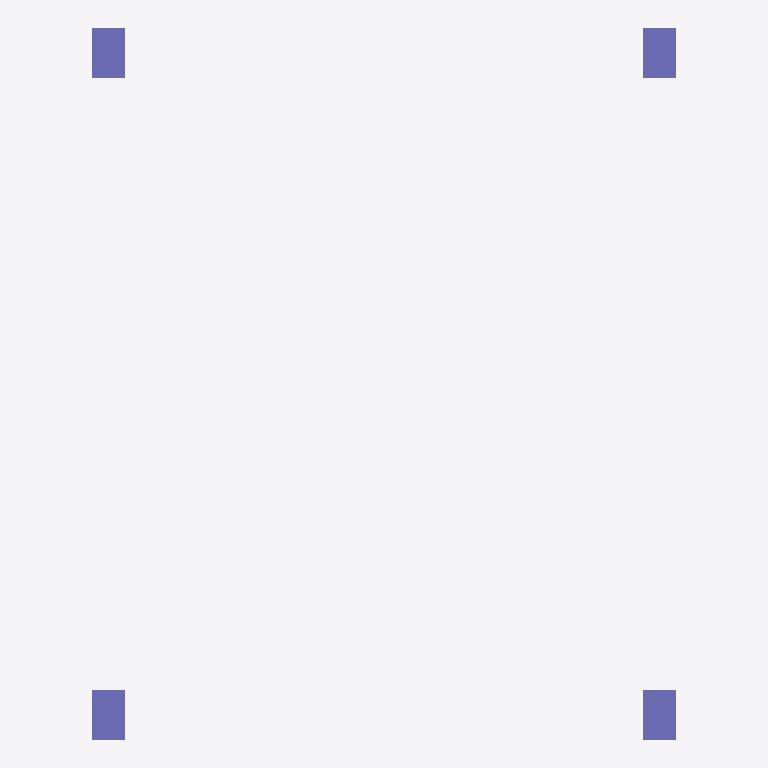
Plan cut of the same IFC building model at storey '标高 1' (level 0.00 m, cut at 1.40 m), seen from above with north up, elements coloured by IFC class: 4 columns (violet). Cut surfaces are drawn darker.
Extent 5.3 m × 6.5 m × 3.0 m (x, y, z). Storeys (2): 标高 1 at 0.00 m; 标高 2 at 3.00 m. Elements (8): 4 IfcBeam, 4 IfcColumn.

HEADER;
FILE_DESCRIPTION(('ViewDefinition [CoordinationView_V2.0]'),'2;1');
FILE_NAME('项目编号','2019-01-07T19:01:35',(''),(''),'The EXPRESS Data Manager Version 5.02.0100.07 : 28 Aug 2013','20160225_1515(x64) - Exporter 17.0.416.0 - Alternate UI 17.12.14.0','');
FILE_SCHEMA(('IFC2X3'));
ENDSEC;
DATA;
#101=IFCPROJECT('0K3yhQEN15YBaBu75CMy7J',#41,'项目编号',$,$,'项目名称','项目状态',(#93),#88);
#470=IFCSITE('0K3yhQEN15YBaBu75CMy7H',#41,'Default',$,'',#469,$,$,.ELEMENT.,$,$,$,$,$);
#111=IFCBUILDING('0K3yhQEN15YBaBu75CMy7I',#41,'',$,$,#32,$,'',.ELEMENT.,$,$,$);
#120=IFCBUILDINGSTOREY('0K3yhQEN15YBaBu76pf3yK',#41,'标高 1',$,$,#118,$,'标高 1',.ELEMENT.,0.0);
#126=IFCBUILDINGSTOREY('0K3yhQEN15YBaBu76pf3oL',#41,'标高 2',$,$,#125,$,'标高 2',.ELEMENT.,3000.0);
#195=IFCCOLUMN('0LbRhsy8f0dwU0TVJbEF2l',#41,'混凝土 - 矩形 - 柱:300 x 450mm:336729',$,'300 x 450mm',#193,#188,'336729');
#243=IFCCOLUMN('0LbRhsy8f0dwU0TVJbEF1v',#41,'混凝土 - 矩形 - 柱:300 x 450mm:336783',$,'300 x 450mm',#242,#239,'336783');
#279=IFCCOLUMN('0LbRhsy8f0dwU0TVJbEF0u',#41,'混凝土 - 矩形 - 柱:300 x 450mm:336846',$,'300 x 450mm',#278,#275,'336846');
#315=IFCCOLUMN('0LbRhsy8f0dwU0TVJbEFVd',#41,'混凝土 - 矩形 - 柱:300 x 450mm:336913',$,'300 x 450mm',#314,#311,'336913');
ENDSEC;